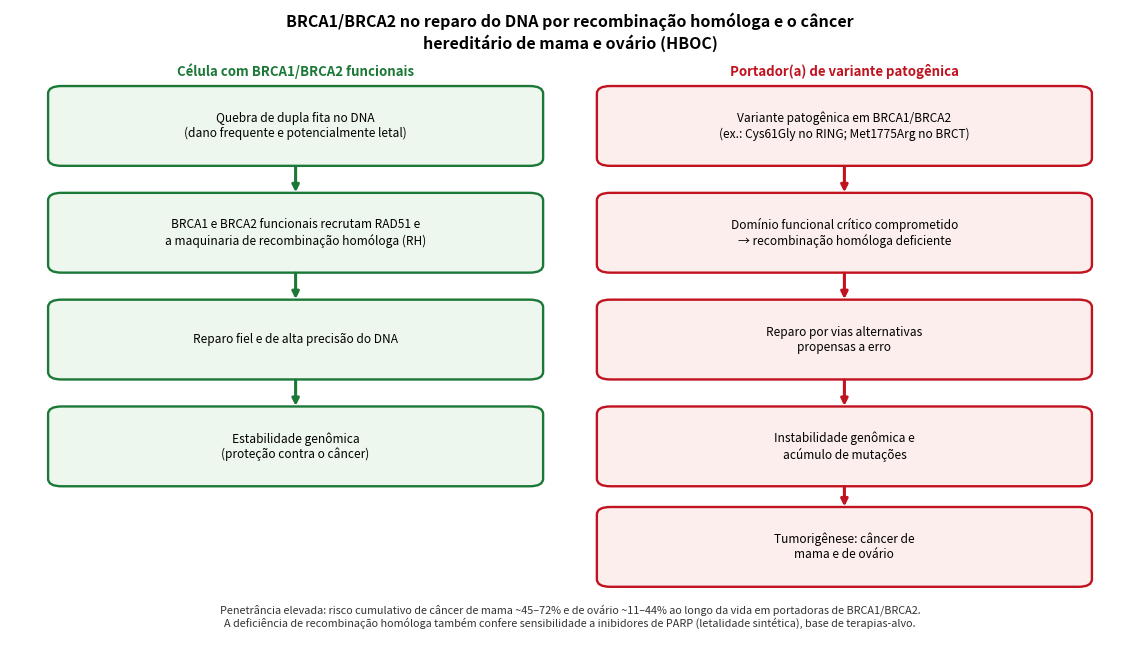

The script that saved this image: (Note: this script raises an exception after producing the figure.)
"""Central schematic: BRCA1/BRCA2 in homologous-recombination DNA repair and
hereditary breast/ovarian cancer (HBOC). Conceptual diagram (no data)."""
import matplotlib

matplotlib.use("Agg")
import matplotlib.pyplot as plt
from matplotlib.patches import FancyBboxPatch

OUT = "primevarclass_manuscript_analysis/fig_disease_mechanism.png"
GN, RD = "#1b7837", "#c1121f"
fig, ax = plt.subplots(figsize=(11.5, 6.6), dpi=200)
ax.set_xlim(0, 10); ax.set_ylim(0, 10); ax.axis("off")


def box(x, y, w, h, text, ec, fc):
    ax.add_patch(FancyBboxPatch((x - w / 2, y - h / 2), w, h,
                 boxstyle="round,pad=0.06,rounding_size=0.12", fc=fc, ec=ec, lw=1.7))
    ax.text(x, y, text, ha="center", va="center", fontsize=8.6)


def arrow(x, y1, y2, color):
    ax.annotate("", xy=(x, y2), xytext=(x, y1),
                arrowprops=dict(arrowstyle="-|>", lw=2.2, color=color))


ax.text(5, 9.65, "BRCA1/BRCA2 no reparo do DNA por recombinação homóloga e o câncer\nhereditário de mama e ovário (HBOC)",
        ha="center", va="center", fontsize=11.5, fontweight="bold")

lx, rx, w = 2.55, 7.45, 4.3
ax.text(lx, 8.95, "Célula com BRCA1/BRCA2 funcionais", ha="center", fontsize=9.5, color=GN, fontweight="bold")
ax.text(rx, 8.95, "Portador(a) de variante patogênica", ha="center", fontsize=9.5, color=RD, fontweight="bold")

L = [
    (8.15, "Quebra de dupla fita no DNA\n(dano frequente e potencialmente letal)"),
    (6.45, "BRCA1 e BRCA2 funcionais recrutam RAD51 e\na maquinaria de recombinação homóloga (RH)"),
    (4.75, "Reparo fiel e de alta precisão do DNA"),
    (3.05, "Estabilidade genômica\n(proteção contra o câncer)"),
]
R = [
    (8.15, "Variante patogênica em BRCA1/BRCA2\n(ex.: Cys61Gly no RING; Met1775Arg no BRCT)"),
    (6.45, "Domínio funcional crítico comprometido\n→ recombinação homóloga deficiente"),
    (4.75, "Reparo por vias alternativas\npropensas a erro"),
    (3.05, "Instabilidade genômica e\nacúmulo de mutações"),
    (1.45, "Tumorigênese: câncer de\nmama e de ovário"),
]
for (y, t) in L:
    box(lx, y, w, 1.15, t, GN, "#eef7ee")
for (y, t) in R:
    box(rx, y, w, 1.15, t, RD, "#fdeeee")
for i in range(len(L) - 1):
    arrow(lx, L[i][0] - 0.6, L[i + 1][0] + 0.6, GN)
for i in range(len(R) - 1):
    arrow(rx, R[i][0] - 0.6, R[i + 1][0] + 0.6, RD)

ax.text(5, 0.35,
        "Penetrância elevada: risco cumulativo de câncer de mama ~45–72% e de ovário ~11–44% ao longo da vida em portadoras de BRCA1/BRCA2.\n"
        "A deficiência de recombinação homóloga também confere sensibilidade a inibidores de PARP (letalidade sintética), base de terapias-alvo.",
        ha="center", va="center", fontsize=7.8, style="italic", color="#333333")

plt.tight_layout()
plt.savefig(OUT, bbox_inches="tight", facecolor="white")
plt.close()
print("wrote", OUT)
